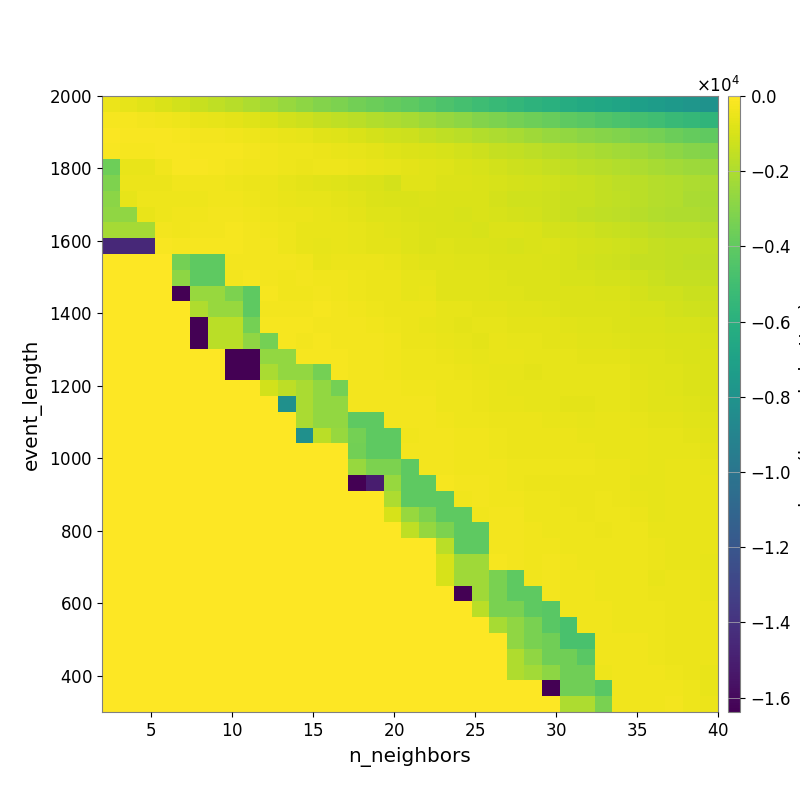

The data file committed next to this chart (first rows):
-5.032199829554252233e+02, -6.360048021293536067e+02, -7.640741819336308254e+02, -9.598583922849371675e+02, -1.143283042356418719e+03, -1.347781686791022821e+03, -1.562082317100143655e+03, -1.788645619700979069e+03, -2.031436356236637039e+03, -2.284386690290629303e+03, -2.519765895461013770e+03, -2.800846443910871585e+03, -3.048640375400199446e+03, -3.258764637433477674e+03, -3.492198381406500175e+03, -3.654529324571177312e+03, -3.877572888276096819e+03, -4.074961605919084377e+03, -4.344945368120567764e+03, -4.581111467185894071e+03, -4.828609255418232351e+03, -5.069826443228632343e+03, -5.313335126842916907e+03, -5.548709945972907917e+03
-1.956053825404275130e+02, -2.447829645086192158e+02, -2.827523928136487825e+02, -3.301781709117253740e+02, -4.235355572369580841e+02, -5.188768860458474137e+02, -5.799998326699734434e+02, -6.777381524108371877e+02, -8.171753363320239032e+02, -9.577228810290976071e+02, -1.110817614461737321e+03, -1.250968376996908319e+03, -1.408855790297849580e+03, -1.573769663295097644e+03, -1.710256958607826846e+03, -1.874639733091914195e+03, -2.013140455368282574e+03, -2.174022977725585406e+03, -2.387749548082701040e+03, -2.588747566826183174e+03, -2.793698623989164389e+03, -3.027747390981557601e+03, -3.242266382399675422e+03, -3.442390872015707828e+03
-1.252251652248353082e+02, -1.499753220700308134e+02, -1.707791631564056729e+02, -1.838281461143697015e+02, -2.166069051499086129e+02, -2.671364278985947749e+02, -2.937177094528524890e+02, -3.448530403064391976e+02, -4.012350355583679971e+02, -4.790741035695518235e+02, -5.551159370213179045e+02, -6.141674521918632763e+02, -7.360250721023761571e+02, -8.171900008069766272e+02, -9.438844114338359077e+02, -1.083547366565369430e+03, -1.180460848316053671e+03, -1.273671001354415239e+03, -1.418777266518362921e+03, -1.562925942194434811e+03, -1.677489565749361418e+03, -1.868105474445237633e+03, -2.018665030052650081e+03, -2.162768218296261239e+03
-1.445631550820089615e+02, -2.233330950070983079e+02, -2.343941004623202389e+02, -1.779895463182635638e+02, -1.693687134092775182e+02, -2.078506342756632534e+02, -2.133183330096022701e+02, -2.506190307711152343e+02, -2.802957923736074122e+02, -3.487614904576448112e+02, -4.056749439397622723e+02, -4.332461042034191223e+02, -4.880943994210196593e+02, -5.526568342165360264e+02, -6.121170487406378697e+02, -6.757823358652681236e+02, -7.821102285522906641e+02, -8.548961562512603223e+02, -9.323723909296091961e+02, -1.008472008139654577e+03, -1.110850449460147047e+03, -1.276863698634899720e+03, -1.408102652210925498e+03, -1.514394339804141282e+03
-3.597858649731907462e+03, -5.519321440525119442e+02, -5.708784023781867063e+02, -3.733582478564874805e+02, -1.830625735258809357e+02, -1.898981019698353236e+02, -2.147737664997061415e+02, -2.946870377050491925e+02, -3.335807972968145805e+02, -3.518068474095473448e+02, -4.474373482114230569e+02, -5.000692631153196430e+02, -4.394189473780441517e+02, -4.317502665249897404e+02, -4.727734721657561181e+02, -5.258737778231343327e+02, -6.110737023906584682e+02, -6.410023172468610255e+02, -7.274966826482033184e+02, -8.249828663760044947e+02, -9.148697837452996282e+02, -1.020333556290088040e+03, -1.116059674521887700e+03, -1.244348953820257975e+03
-3.140255584812189682e+03, -4.875125220112776105e+02, -4.803554634468834479e+02, -4.636624628577032468e+02, -3.821759560440505652e+02, -3.716215865755092977e+02, -3.716215865755092977e+02, -4.076963913310922862e+02, -5.113588753711594563e+02, -4.750598714757235825e+02, -5.943078336478303072e+02, -6.569853373968618371e+02, -7.214044955467849149e+02, -8.003014261015441662e+02, -8.471176388872337384e+02, -9.293022909470488457e+02, -1.043269704643904788e+03, -7.347672520382051289e+02, -7.412290109915550147e+02, -8.543739221300444342e+02, -8.355667099385913161e+02, -9.408876580658489956e+02, -9.653408214216390206e+02, -1.046539691469214176e+03
-2.858908749764203094e+03, -6.071114067504341847e+02, -4.464331687608275274e+02, -4.420730542568794021e+02, -4.055085168845607768e+02, -4.237760688824352542e+02, -3.458931968250188902e+02, -3.458931968250188902e+02, -4.007082039489189356e+02, -4.484116982004907754e+02, -5.351776458590844641e+02, -5.846983461199322392e+02, -6.388322093090555427e+02, -6.894752817378698637e+02, -7.637792588306763264e+02, -8.781835544262858093e+02, -9.224294932822251667e+02, -9.501665273730819763e+02, -8.567818463761858538e+02, -9.432224291286770494e+02, -9.029703579313614910e+02, -9.234832945271249400e+02, -1.083881681634310326e+03, -1.200153300733879178e+03
-2.730092399919563832e+03, -2.730092399919563832e+03, -5.195499139784099043e+02, -4.291284848515387580e+02, -3.433260650914544954e+02, -3.406753085328489874e+02, -2.803969195036991096e+02, -2.972998783903848334e+02, -3.440173516635643409e+02, -3.982855167280794149e+02, -4.484718266206506883e+02, -5.049209267960972625e+02, -5.732232241940299673e+02, -6.199059277231838223e+02, -6.874951610652515228e+02, -7.740950591024314917e+02, -8.073987027282147437e+02, -8.758420882022581964e+02, -9.107658363107366313e+02, -9.416320410192730606e+02, -9.679365896317121951e+02, -9.313660428016171409e+02, -9.656176841135068116e+02, -1.061710818579193528e+03
-2.202986550189082209e+03, -2.202986550189082209e+03, -2.202986550189082209e+03, -3.176138223743656113e+02, -3.489887845815656533e+02, -2.949214583114235779e+02, -2.909350177138660456e+02, -2.433927111224375324e+02, -2.948507546082114459e+02, -3.414791423259533758e+02, -4.342348126962473884e+02, -5.225244893856752242e+02, -5.674470301418050440e+02, -5.718215832622601056e+02, -5.979514720465099344e+02, -6.741653346507107472e+02, -7.353645302241609443e+02, -8.198276979406954297e+02, -8.394263306360876413e+02, -8.974100515550732098e+02, -9.361900706833960157e+02, -9.818765135650294269e+02, -8.399256790337498160e+02, -8.449248329670742805e+02
-1.448129077518486702e+04, -1.448129077518486702e+04, -1.448129077518486702e+04, -1.743293501079675423e+02, -2.556125884405747684e+02, -2.318189922298321051e+02, -2.272246494000294206e+02, -2.364722857691530749e+02, -2.588728128730787148e+02, -3.139484233239567743e+02, -3.931429833830254097e+02, -5.387434157129468986e+02, -6.299615778825599364e+02, -5.364731544819613873e+02, -5.767210641770885786e+02, -6.508347458939836088e+02, -6.964509024000111594e+02, -8.159765177203987605e+02, -8.361015763470232969e+02, -8.184488427109869235e+02, -8.675361549677272706e+02, -8.896080066002402873e+02, -9.354301740285999358e+02, -9.622141860386481085e+02
0.000000000000000000e+00, 0.000000000000000000e+00, 0.000000000000000000e+00, 0.000000000000000000e+00, -3.443982072597786555e+03, -4.033326435740971647e+03, -4.033326435740971647e+03, -2.837430344550368773e+02, -2.681439773295920190e+02, -2.974672556591726789e+02, -3.107814234622696290e+02, -3.771088885411318188e+02, -5.124132952688407840e+02, -4.881715675185228633e+02, -4.881715675185228633e+02, -4.659807609006480789e+02, -5.756071575420155568e+02, -6.784014952309531736e+02, -7.234609733031420546e+02, -7.440482531445920813e+02, -8.085077805604087189e+02, -8.270246063671609136e+02, -8.737932864247508178e+02, -8.827190851502049327e+02
0.000000000000000000e+00, 0.000000000000000000e+00, 0.000000000000000000e+00, 0.000000000000000000e+00, -2.790951518627027781e+03, -4.033326435740971647e+03, -4.033326435740971647e+03, -2.837430344550368773e+02, -2.544721727809225342e+02, -2.681439773295920190e+02, -3.279267855418931958e+02, -2.916009207675730295e+02, -3.801252826298907621e+02, -3.671687291999678564e+02, -3.885480339040793183e+02, -4.645696093163118690e+02, -4.973330040584984886e+02, -6.139612463580288022e+02, -6.333332948615159239e+02, -7.150360261881476163e+02, -7.159118279260929967e+02, -7.104843263678884568e+02, -8.153912081426375380e+02, -8.736691951856905689e+02
0.000000000000000000e+00, 0.000000000000000000e+00, 0.000000000000000000e+00, 0.000000000000000000e+00, -1.638383630371093750e+04, -2.523813673027877485e+03, -2.523813673027877485e+03, -3.232248659082410995e+03, -4.033326435740971647e+03, -2.544721727809225342e+02, -3.279267855418931958e+02, -3.279267855418931958e+02, -2.983181260970216613e+02, -3.393417083118537789e+02, -3.962045405062658574e+02, -4.554729092375708888e+02, -4.951586129702723156e+02, -6.350363057001361540e+02, -5.530613929745881023e+02, -7.099713111224207296e+02, -7.436591169924723772e+02, -7.325330914423287823e+02, -7.842269052406032870e+02, -7.920434602782214597e+02
0.000000000000000000e+00, 0.000000000000000000e+00, 0.000000000000000000e+00, 0.000000000000000000e+00, 0.000000000000000000e+00, -1.924041594212030304e+03, -2.523813673027877485e+03, -2.523813673027877485e+03, -4.033326435740971647e+03, -2.837430344550368773e+02, -2.562147939284960216e+02, -2.681439773295920190e+02, -2.336214567970776841e+02, -3.167221058863364078e+02, -3.820726620041306205e+02, -4.216126485376990445e+02, -4.553405654223370789e+02, -5.090150199042867030e+02, -4.779943833290712405e+02, -5.945934874372615013e+02, -6.358995286922281593e+02, -6.759535180793358222e+02, -7.026664175520630806e+02, -7.269331353836489598e+02
0.000000000000000000e+00, 0.000000000000000000e+00, 0.000000000000000000e+00, 0.000000000000000000e+00, 0.000000000000000000e+00, -1.638383630371093750e+04, -1.678946752283897467e+03, -1.678946752283897467e+03, -3.443982072597786555e+03, -2.339504644247018916e+02, -2.544721727809225342e+02, -2.544721727809225342e+02, -2.681439773295920190e+02, -3.140518458322067659e+02, -3.069608751290974169e+02, -3.464976059397222343e+02, -4.157251601039370712e+02, -4.595037491384100576e+02, -5.289968465982119596e+02, -6.099113765313188651e+02, -6.570635002175093859e+02, -6.081999096779697993e+02, -5.907488770341873305e+02, -6.447017043836095809e+02
0.000000000000000000e+00, 0.000000000000000000e+00, 0.000000000000000000e+00, 0.000000000000000000e+00, 0.000000000000000000e+00, -1.638383630371093750e+04, -1.678946752283897467e+03, -1.678946752283897467e+03, -2.730747946646778018e+03, -3.443982072597786555e+03, -2.339504644247018916e+02, -2.837430344550368773e+02, -2.554822578714451708e+02, -2.974672556591726789e+02, -2.601501515834601719e+02, -2.874713050547922535e+02, -3.617411889505348199e+02, -4.492774126568500606e+02, -4.687153246382692942e+02, -5.535686804469650042e+02, -6.247580052357715203e+02, -6.625005372895552682e+02, -5.480969386858620283e+02, -6.038053604824769991e+02
0.000000000000000000e+00, 0.000000000000000000e+00, 0.000000000000000000e+00, 0.000000000000000000e+00, 0.000000000000000000e+00, 0.000000000000000000e+00, 0.000000000000000000e+00, -1.638383630371093750e+04, -1.638383630371093750e+04, -2.685292794534224868e+03, -2.685292794534224868e+03, -2.339504644247018916e+02, -2.537438880080154888e+02, -2.537438880080154888e+02, -2.681439773295920190e+02, -2.830401294916015900e+02, -3.447947481038966657e+02, -3.932896463951456099e+02, -4.367094622419731422e+02, -4.822559073772439433e+02, -5.295672680182627801e+02, -6.251993151059465390e+02, -5.507926037786473898e+02, -5.683823678091418969e+02
0.000000000000000000e+00, 0.000000000000000000e+00, 0.000000000000000000e+00, 0.000000000000000000e+00, 0.000000000000000000e+00, 0.000000000000000000e+00, 0.000000000000000000e+00, -1.638383630371093750e+04, -1.638383630371093750e+04, -2.102988521743233377e+03, -2.685292794534224868e+03, -2.685292794534224868e+03, -3.443982072597786555e+03, -2.158930288701492657e+02, -2.681439773295920190e+02, -2.681439773295920190e+02, -3.447947481038966657e+02, -4.114229680816408177e+02, -4.089843806671563016e+02, -4.371795694056958723e+02, -4.540782111550265085e+02, -5.463508136377409983e+02, -5.892721604675533627e+02, -5.910556396050504873e+02
0.000000000000000000e+00, 0.000000000000000000e+00, 0.000000000000000000e+00, 0.000000000000000000e+00, 0.000000000000000000e+00, 0.000000000000000000e+00, 0.000000000000000000e+00, 0.000000000000000000e+00, 0.000000000000000000e+00, -1.092104679361979152e+03, -1.619549955479927121e+03, -2.102988521743233377e+03, -2.685292794534224868e+03, -3.443982072597786555e+03, -2.837430344550368773e+02, -2.562147939284960216e+02, -3.140518458322067659e+02, -3.461984323626629703e+02, -3.603919508919671557e+02, -4.371795694056958723e+02, -4.371795694056958723e+02, -4.936526865713108236e+02, -5.539751224994896575e+02, -5.837467454448659510e+02
0.000000000000000000e+00, 0.000000000000000000e+00, 0.000000000000000000e+00, 0.000000000000000000e+00, 0.000000000000000000e+00, 0.000000000000000000e+00, 0.000000000000000000e+00, 0.000000000000000000e+00, 0.000000000000000000e+00, 0.000000000000000000e+00, -8.191840087890625000e+03, -2.102988521743233377e+03, -2.685292794534224868e+03, -2.685292794534224868e+03, -2.837430344550368773e+02, -2.837430344550368773e+02, -2.916444799717964997e+02, -2.971228844421507347e+02, -2.992706397535394558e+02, -3.999183927478849228e+02, -4.326225814282608439e+02, -4.610775029535111571e+02, -5.530887354667238469e+02, -5.678755807259151425e+02
0.000000000000000000e+00, 0.000000000000000000e+00, 0.000000000000000000e+00, 0.000000000000000000e+00, 0.000000000000000000e+00, 0.000000000000000000e+00, 0.000000000000000000e+00, 0.000000000000000000e+00, 0.000000000000000000e+00, 0.000000000000000000e+00, 0.000000000000000000e+00, -2.102988521743233377e+03, -2.685292794534224868e+03, -2.685292794534224868e+03, -4.033326435740971647e+03, -4.033326435740971647e+03, -2.837430344550368773e+02, -2.886442934944147396e+02, -2.812526373560169191e+02, -3.720066819557978874e+02, -4.050056745134499465e+02, -4.326225814282608439e+02, -4.780222763517156750e+02, -4.919646251073969552e+02
0.000000000000000000e+00, 0.000000000000000000e+00, 0.000000000000000000e+00, 0.000000000000000000e+00, 0.000000000000000000e+00, 0.000000000000000000e+00, 0.000000000000000000e+00, 0.000000000000000000e+00, 0.000000000000000000e+00, 0.000000000000000000e+00, 0.000000000000000000e+00, -8.191840087890625000e+03, -1.726153835094878332e+03, -2.507504520703831986e+03, -3.443982072597786555e+03, -4.033326435740971647e+03, -4.033326435740971647e+03, -3.342378915322934745e+02, -2.812526373560169191e+02, -2.812526373560169191e+02, -3.469082901647823292e+02, -3.647652372071094078e+02, -4.105316241071112700e+02, -4.513394001542639558e+02
0.000000000000000000e+00, 0.000000000000000000e+00, 0.000000000000000000e+00, 0.000000000000000000e+00, 0.000000000000000000e+00, 0.000000000000000000e+00, 0.000000000000000000e+00, 0.000000000000000000e+00, 0.000000000000000000e+00, 0.000000000000000000e+00, 0.000000000000000000e+00, 0.000000000000000000e+00, 0.000000000000000000e+00, 0.000000000000000000e+00, -3.479532900225134654e+03, -4.033326435740971647e+03, -4.033326435740971647e+03, -2.837430344550368773e+02, -2.562147939284960216e+02, -2.971228844421507347e+02, -3.200182504764147211e+02, -3.587157634561384043e+02, -4.274945921812249594e+02, -4.898553503979587731e+02
0.000000000000000000e+00, 0.000000000000000000e+00, 0.000000000000000000e+00, 0.000000000000000000e+00, 0.000000000000000000e+00, 0.000000000000000000e+00, 0.000000000000000000e+00, 0.000000000000000000e+00, 0.000000000000000000e+00, 0.000000000000000000e+00, 0.000000000000000000e+00, 0.000000000000000000e+00, 0.000000000000000000e+00, 0.000000000000000000e+00, -2.507504520703831986e+03, -3.260919793944894082e+03, -3.232248659082410995e+03, -4.033326435740971647e+03, -2.837430344550368773e+02, -2.971228844421507347e+02, -3.200182504764147211e+02, -3.498960035682961234e+02, -3.773619600042917455e+02, -4.184396062227990569e+02
0.000000000000000000e+00, 0.000000000000000000e+00, 0.000000000000000000e+00, 0.000000000000000000e+00, 0.000000000000000000e+00, 0.000000000000000000e+00, 0.000000000000000000e+00, 0.000000000000000000e+00, 0.000000000000000000e+00, 0.000000000000000000e+00, 0.000000000000000000e+00, 0.000000000000000000e+00, 0.000000000000000000e+00, 0.000000000000000000e+00, -1.638384020996093750e+04, -1.504950531169109672e+04, -2.523813673027877485e+03, -4.033326435740971647e+03, -4.033326435740971647e+03, -2.541065014326678977e+02, -2.886442934944147396e+02, -3.013045634491388114e+02, -3.587157634561384043e+02, -3.968123543761543033e+02
0.000000000000000000e+00, 0.000000000000000000e+00, 0.000000000000000000e+00, 0.000000000000000000e+00, 0.000000000000000000e+00, 0.000000000000000000e+00, 0.000000000000000000e+00, 0.000000000000000000e+00, 0.000000000000000000e+00, 0.000000000000000000e+00, 0.000000000000000000e+00, 0.000000000000000000e+00, 0.000000000000000000e+00, 0.000000000000000000e+00, 0.000000000000000000e+00, 0.000000000000000000e+00, -2.043849937568893210e+03, -4.033326435740971647e+03, -4.033326435740971647e+03, -4.033326435740971647e+03, -3.332895082115549030e+02, -3.013045634491388114e+02, -3.587157634561384043e+02, -3.764127034746061895e+02
0.000000000000000000e+00, 0.000000000000000000e+00, 0.000000000000000000e+00, 0.000000000000000000e+00, 0.000000000000000000e+00, 0.000000000000000000e+00, 0.000000000000000000e+00, 0.000000000000000000e+00, 0.000000000000000000e+00, 0.000000000000000000e+00, 0.000000000000000000e+00, 0.000000000000000000e+00, 0.000000000000000000e+00, 0.000000000000000000e+00, 0.000000000000000000e+00, 0.000000000000000000e+00, -9.636029627182904278e+02, -2.523813673027877485e+03, -3.232248659082410995e+03, -4.033326435740971647e+03, -4.033326435740971647e+03, -3.323464775351480966e+02, -3.153499185195658470e+02, -3.185939613607062597e+02
0.000000000000000000e+00, 0.000000000000000000e+00, 0.000000000000000000e+00, 0.000000000000000000e+00, 0.000000000000000000e+00, 0.000000000000000000e+00, 0.000000000000000000e+00, 0.000000000000000000e+00, 0.000000000000000000e+00, 0.000000000000000000e+00, 0.000000000000000000e+00, 0.000000000000000000e+00, 0.000000000000000000e+00, 0.000000000000000000e+00, 0.000000000000000000e+00, 0.000000000000000000e+00, 0.000000000000000000e+00, -1.577472670920354403e+03, -2.564652213434145324e+03, -3.232248659082410995e+03, -4.033326435740971647e+03, -4.033326435740971647e+03, -2.852076738060005709e+02, -3.153499185195658470e+02
0.000000000000000000e+00, 0.000000000000000000e+00, 0.000000000000000000e+00, 0.000000000000000000e+00, 0.000000000000000000e+00, 0.000000000000000000e+00, 0.000000000000000000e+00, 0.000000000000000000e+00, 0.000000000000000000e+00, 0.000000000000000000e+00, 0.000000000000000000e+00, 0.000000000000000000e+00, 0.000000000000000000e+00, 0.000000000000000000e+00, 0.000000000000000000e+00, 0.000000000000000000e+00, 0.000000000000000000e+00, 0.000000000000000000e+00, 0.000000000000000000e+00, -1.678948135747438982e+03, -4.033326435740971647e+03, -4.033326435740971647e+03, -2.821281629583189101e+02, -2.721488856802761234e+02
0.000000000000000000e+00, 0.000000000000000000e+00, 0.000000000000000000e+00, 0.000000000000000000e+00, 0.000000000000000000e+00, 0.000000000000000000e+00, 0.000000000000000000e+00, 0.000000000000000000e+00, 0.000000000000000000e+00, 0.000000000000000000e+00, 0.000000000000000000e+00, 0.000000000000000000e+00, 0.000000000000000000e+00, 0.000000000000000000e+00, 0.000000000000000000e+00, 0.000000000000000000e+00, 0.000000000000000000e+00, 0.000000000000000000e+00, 0.000000000000000000e+00, -1.023838378906250000e+03, -2.352444649627354465e+03, -2.352444649627354465e+03, -2.329151471763454140e+02, -2.848387111900770492e+02
0.000000000000000000e+00, 0.000000000000000000e+00, 0.000000000000000000e+00, 0.000000000000000000e+00, 0.000000000000000000e+00, 0.000000000000000000e+00, 0.000000000000000000e+00, 0.000000000000000000e+00, 0.000000000000000000e+00, 0.000000000000000000e+00, 0.000000000000000000e+00, 0.000000000000000000e+00, 0.000000000000000000e+00, 0.000000000000000000e+00, 0.000000000000000000e+00, 0.000000000000000000e+00, 0.000000000000000000e+00, 0.000000000000000000e+00, 0.000000000000000000e+00, -1.023838378906250000e+03, -2.352444649627354465e+03, -2.352444649627354465e+03, -3.264569581242507411e+03, -4.033326435740971647e+03
0.000000000000000000e+00, 0.000000000000000000e+00, 0.000000000000000000e+00, 0.000000000000000000e+00, 0.000000000000000000e+00, 0.000000000000000000e+00, 0.000000000000000000e+00, 0.000000000000000000e+00, 0.000000000000000000e+00, 0.000000000000000000e+00, 0.000000000000000000e+00, 0.000000000000000000e+00, 0.000000000000000000e+00, 0.000000000000000000e+00, 0.000000000000000000e+00, 0.000000000000000000e+00, 0.000000000000000000e+00, 0.000000000000000000e+00, 0.000000000000000000e+00, 0.000000000000000000e+00, -1.638384045410156250e+04, -2.352444649627354465e+03, -3.264569581242507411e+03, -4.033326435740971647e+03
0.000000000000000000e+00, 0.000000000000000000e+00, 0.000000000000000000e+00, 0.000000000000000000e+00, 0.000000000000000000e+00, 0.000000000000000000e+00, 0.000000000000000000e+00, 0.000000000000000000e+00, 0.000000000000000000e+00, 0.000000000000000000e+00, 0.000000000000000000e+00, 0.000000000000000000e+00, 0.000000000000000000e+00, 0.000000000000000000e+00, 0.000000000000000000e+00, 0.000000000000000000e+00, 0.000000000000000000e+00, 0.000000000000000000e+00, 0.000000000000000000e+00, 0.000000000000000000e+00, 0.000000000000000000e+00, -1.678948135747438982e+03, -3.264569581242507411e+03, -3.264569581242507411e+03
0.000000000000000000e+00, 0.000000000000000000e+00, 0.000000000000000000e+00, 0.000000000000000000e+00, 0.000000000000000000e+00, 0.000000000000000000e+00, 0.000000000000000000e+00, 0.000000000000000000e+00, 0.000000000000000000e+00, 0.000000000000000000e+00, 0.000000000000000000e+00, 0.000000000000000000e+00, 0.000000000000000000e+00, 0.000000000000000000e+00, 0.000000000000000000e+00, 0.000000000000000000e+00, 0.000000000000000000e+00, 0.000000000000000000e+00, 0.000000000000000000e+00, 0.000000000000000000e+00, 0.000000000000000000e+00, 0.000000000000000000e+00, -2.160496069988939780e+03, -2.730747946646778018e+03
0.000000000000000000e+00, 0.000000000000000000e+00, 0.000000000000000000e+00, 0.000000000000000000e+00, 0.000000000000000000e+00, 0.000000000000000000e+00, 0.000000000000000000e+00, 0.000000000000000000e+00, 0.000000000000000000e+00, 0.000000000000000000e+00, 0.000000000000000000e+00, 0.000000000000000000e+00, 0.000000000000000000e+00, 0.000000000000000000e+00, 0.000000000000000000e+00, 0.000000000000000000e+00, 0.000000000000000000e+00, 0.000000000000000000e+00, 0.000000000000000000e+00, 0.000000000000000000e+00, 0.000000000000000000e+00, 0.000000000000000000e+00, 0.000000000000000000e+00, -2.730747946646778018e+03
0.000000000000000000e+00, 0.000000000000000000e+00, 0.000000000000000000e+00, 0.000000000000000000e+00, 0.000000000000000000e+00, 0.000000000000000000e+00, 0.000000000000000000e+00, 0.000000000000000000e+00, 0.000000000000000000e+00, 0.000000000000000000e+00, 0.000000000000000000e+00, 0.000000000000000000e+00, 0.000000000000000000e+00, 0.000000000000000000e+00, 0.000000000000000000e+00, 0.000000000000000000e+00, 0.000000000000000000e+00, 0.000000000000000000e+00, 0.000000000000000000e+00, 0.000000000000000000e+00, 0.000000000000000000e+00, 0.000000000000000000e+00, 0.000000000000000000e+00, -1.926749550374767068e+03
0.000000000000000000e+00, 0.000000000000000000e+00, 0.000000000000000000e+00, 0.000000000000000000e+00, 0.000000000000000000e+00, 0.000000000000000000e+00, 0.000000000000000000e+00, 0.000000000000000000e+00, 0.000000000000000000e+00, 0.000000000000000000e+00, 0.000000000000000000e+00, 0.000000000000000000e+00, 0.000000000000000000e+00, 0.000000000000000000e+00, 0.000000000000000000e+00, 0.000000000000000000e+00, 0.000000000000000000e+00, 0.000000000000000000e+00, 0.000000000000000000e+00, 0.000000000000000000e+00, 0.000000000000000000e+00, 0.000000000000000000e+00, 0.000000000000000000e+00, -1.926749550374767068e+03
0.000000000000000000e+00, 0.000000000000000000e+00, 0.000000000000000000e+00, 0.000000000000000000e+00, 0.000000000000000000e+00, 0.000000000000000000e+00, 0.000000000000000000e+00, 0.000000000000000000e+00, 0.000000000000000000e+00, 0.000000000000000000e+00, 0.000000000000000000e+00, 0.000000000000000000e+00, 0.000000000000000000e+00, 0.000000000000000000e+00, 0.000000000000000000e+00, 0.000000000000000000e+00, 0.000000000000000000e+00, 0.000000000000000000e+00, 0.000000000000000000e+00, 0.000000000000000000e+00, 0.000000000000000000e+00, 0.000000000000000000e+00, 0.000000000000000000e+00, 0.000000000000000000e+00
0.000000000000000000e+00, 0.000000000000000000e+00, 0.000000000000000000e+00, 0.000000000000000000e+00, 0.000000000000000000e+00, 0.000000000000000000e+00, 0.000000000000000000e+00, 0.000000000000000000e+00, 0.000000000000000000e+00, 0.000000000000000000e+00, 0.000000000000000000e+00, 0.000000000000000000e+00, 0.000000000000000000e+00, 0.000000000000000000e+00, 0.000000000000000000e+00, 0.000000000000000000e+00, 0.000000000000000000e+00, 0.000000000000000000e+00, 0.000000000000000000e+00, 0.000000000000000000e+00, 0.000000000000000000e+00, 0.000000000000000000e+00, 0.000000000000000000e+00, 0.000000000000000000e+00
